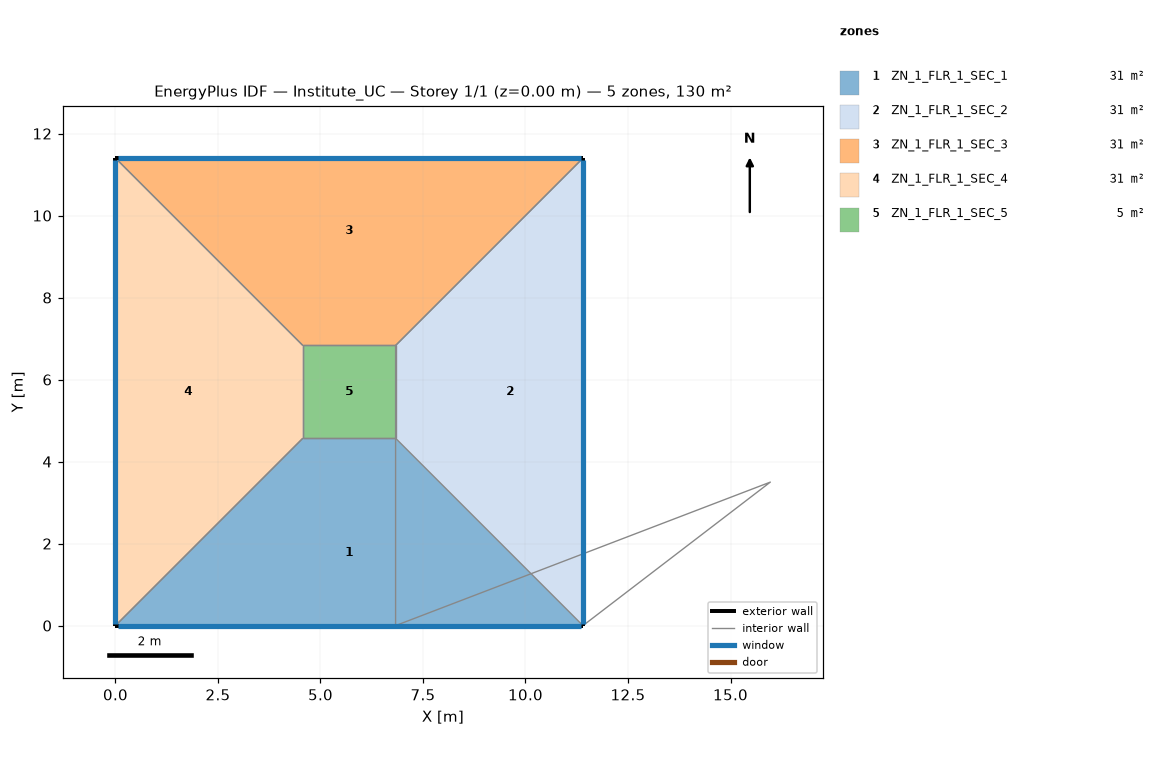
=== STOREY PLAN SPEC (per zone: floor XY polygon, exterior-wall plan segments, windows/doors) ===
zone 1: ZN_1_FLR_1_SEC_1  (31.2 m²)
  floor: (4.57, 4.57) (6.83, 4.57) (11.40, 0.00) (0.00, 0.00)
  exterior wall: (0.00, 0.00) – (11.40, 0.00)  [11.4 m]
    window: (0.05, 0.00) – (11.35, 0.00)  [12.0 m²]
  interior walls: 3
zone 2: ZN_1_FLR_1_SEC_2  (31.2 m²)
  floor: (6.83, 4.57) (6.83, 6.83) (11.40, 11.40) (11.40, 0.00)
  exterior wall: (11.40, 0.00) – (11.40, 11.40)  [11.4 m]
    window: (11.40, 0.05) – (11.40, 11.35)  [12.0 m²]
  interior walls: 2
zone 3: ZN_1_FLR_1_SEC_3  (31.2 m²)
  floor: (0.00, 11.40) (11.40, 11.40) (6.83, 6.83) (4.57, 6.83)
  exterior wall: (11.40, 11.40) – (0.00, 11.40)  [11.4 m]
    window: (11.35, 11.40) – (0.05, 11.40)  [12.0 m²]
  interior walls: 3
zone 4: ZN_1_FLR_1_SEC_4  (31.2 m²)
  floor: (0.00, 11.40) (4.57, 6.83) (4.57, 4.57) (0.00, 0.00)
  exterior wall: (0.00, 11.40) – (0.00, 0.00)  [11.4 m]
    window: (0.00, 11.35) – (0.00, 0.05)  [12.0 m²]
  interior walls: 3
zone 5: ZN_1_FLR_1_SEC_5  (5.1 m²)
  floor: (4.57, 6.83) (6.83, 6.83) (6.83, 4.57) (4.57, 4.57)
  interior walls: 4

=== DERIVED (storey summary) ===
Building: Institute_UC
Storey: 1 of 1  (floor level z = 0.00 m)
Storey gross floor area: 130.0 m²
Zones on this storey: 5
  - ZN_1_FLR_1_SEC_1: floor 31.2 m²; exterior wall 11.4 m (39.9 m²); 1 window(s) 12.0 m²; WWR 30.0%
  - ZN_1_FLR_1_SEC_2: floor 31.2 m²; exterior wall 11.4 m (39.9 m²); 1 window(s) 12.0 m²; WWR 30.0%
  - ZN_1_FLR_1_SEC_3: floor 31.2 m²; exterior wall 11.4 m (39.9 m²); 1 window(s) 12.0 m²; WWR 30.0%
  - ZN_1_FLR_1_SEC_4: floor 31.2 m²; exterior wall 11.4 m (39.9 m²); 1 window(s) 12.0 m²; WWR 30.0%
  - ZN_1_FLR_1_SEC_5: floor 5.1 m²
Zone adjacency (shared interzone walls):
  - ZN_1_FLR_1_SEC_1 ↔ ZN_1_FLR_1_SEC_4
  - ZN_1_FLR_1_SEC_1 ↔ ZN_1_FLR_1_SEC_5
  - ZN_1_FLR_1_SEC_2 ↔ ZN_1_FLR_1_SEC_3
  - ZN_1_FLR_1_SEC_2 ↔ ZN_1_FLR_1_SEC_5
  - ZN_1_FLR_1_SEC_3 ↔ ZN_1_FLR_1_SEC_4
  - ZN_1_FLR_1_SEC_3 ↔ ZN_1_FLR_1_SEC_5
  - ZN_1_FLR_1_SEC_4 ↔ ZN_1_FLR_1_SEC_5